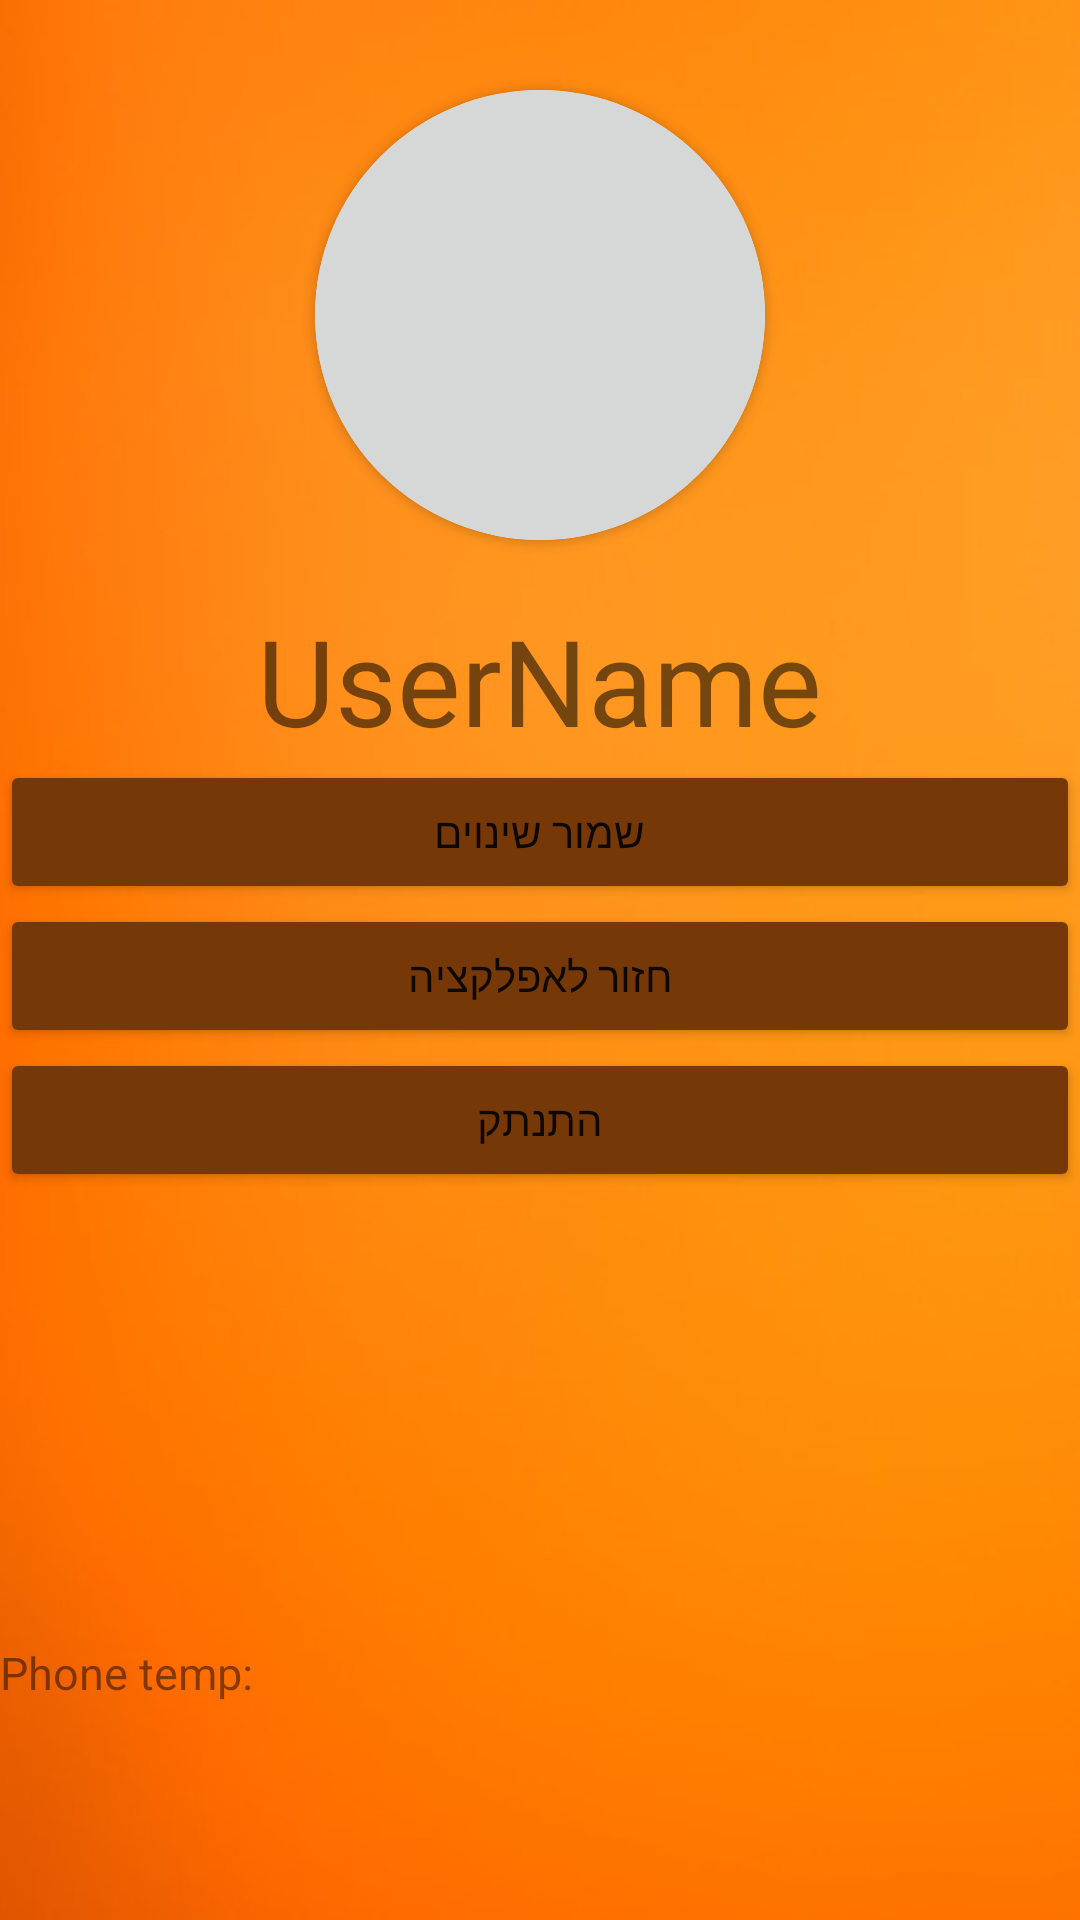

Write the Android layout XML for this screen, with the resource values it uses.
<!-- AndroidManifest.xml: application theme Theme.MyApplication -->
<!-- res/layout/activity_userprofile.xml -->
<?xml version="1.0" encoding="utf-8"?>
<LinearLayout xmlns:android="http://schemas.android.com/apk/res/android"
    xmlns:app="http://schemas.android.com/apk/res-auto"
    xmlns:tools="http://schemas.android.com/tools"
    android:layout_width="match_parent"
    android:layout_height="match_parent"
    android:background="@drawable/orange"
    android:orientation="vertical"
    tools:context=".userprofile">


    <androidx.cardview.widget.CardView
        android:id="@+id/view2"
        android:layout_width="150dp"
        android:layout_height="150dp"
        android:layout_gravity="center"
        android:layout_marginTop="30dp"
        android:shape="ring"
        app:cardCornerRadius="100dp">

        <ImageButton
            android:id="@+id/userpic"
            android:layout_width="180dp"
            android:layout_height="180dp"
            android:layout_gravity="center"
            android:scaleType="fitCenter"
            android:src="@mipmap/ic_launcher_round"
            tools:ignore="SpeakableTextPresentCheck" />

    </androidx.cardview.widget.CardView>

    <TextView
        android:id="@+id/usernameid"
        android:layout_width="wrap_content"
        android:layout_height="wrap_content"
        android:layout_gravity="center"
        android:layout_marginTop="20dp"
        android:text="UserName"
        android:textSize="40dp" />

    <Button
        android:id="@+id/btnsave"
        android:layout_width="match_parent"
        android:layout_height="wrap_content"
        android:text="שמור שינוים"
        app:backgroundTint="#773808" />

    <Button
        android:id="@+id/btntoapp"
        android:layout_width="match_parent"
        android:layout_height="wrap_content"
        android:text="חזור לאפלקציה"
        app:backgroundTint="#773808" />

    <Button
        android:id="@+id/btnlogout"
        android:layout_width="match_parent"
        android:layout_height="wrap_content"
        android:text="התנתק"
        app:backgroundTint="#773808" />

    <TextView
        android:id="@+id/tempsensor"
        android:layout_width="wrap_content"
        android:layout_height="wrap_content"
        android:layout_gravity="bottom"
        android:layout_marginTop="150dp"
        android:text="Phone temp:"
        android:textColor="#79000000"
        android:textSize="15dp" />

</LinearLayout>
<!-- resources referenced by this layout -->
<resources>
  <!-- drawable orange: jpg bitmap (drawable, 14881 bytes) -->
  <style name="Theme.MyApplication" parent="Theme.MaterialComponents.DayNight.DarkActionBar">
          
          <item name="colorPrimary">#A3571D</item>
          <item name="colorPrimaryVariant">#653109</item>
          <item name="colorOnPrimary">@color/white</item>
          
          <item name="colorSecondary">@color/teal_200</item>
          <item name="colorSecondaryVariant">@color/teal_700</item>
          <item name="colorOnSecondary">@color/black</item>
          
          <item name="android:statusBarColor" tools:targetApi="l">?attr/colorPrimaryVariant</item>
          
  
          <item name="android:windowContentTransitions">true</item>
  
      </style>
  <!-- not gathered from this repository: default colours our renderer supplied (Android Studio template values) -->
  <color name="teal_200">#FF03DAC5</color>
  <color name="teal_700">#FF018786</color>
  <color name="black">#FF000000</color>
  <color name="white">#FFFFFFFF</color>
</resources>
